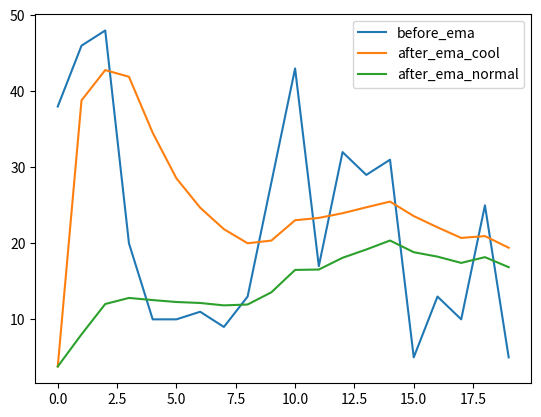

This chart was generated by the following Python code:
from matplotlib import pyplot as plt
import numpy as np
from math import pow


def ema_algorithm(arr, gamma=0.9, method=0):
    ema_arr = []
    if method == 0:
        for i in range(len(arr)):
            ema_arr.append(ema_normal(arr, i, gamma))
    elif method == 1:
        for i in range(len(arr)):
            ema_arr.append(ema_cool(arr, i, gamma))
    return np.array(ema_arr)


def ema_normal(arr, index, gamma):
    if index == 0:
        return (1-gamma)*arr[index]
    else:
        return gamma*ema_normal(arr, index-1, gamma)+(1-gamma)*arr[index]


def ema_cool(arr, index, gamma, beta=0.9):
    if index == 0:
        return (1-gamma)*arr[index]
    else:
        return gamma*ema_normal(arr, index-1, gamma)/(1-pow(beta, index))+(1-gamma)*arr[index]


before_ema = np.array(np.random.randint(0, 50, 20))
after_ema_normal = ema_algorithm(before_ema, 0.9)
after_ema_cool = ema_algorithm(before_ema, 0.9, 1)
print(before_ema)
print(after_ema_normal)
print(after_ema_cool)
plt.plot(before_ema, label='before_ema')
plt.plot(after_ema_cool, label='after_ema_cool')
plt.plot(after_ema_normal, label='after_ema_normal')
plt.legend()
plt.show()
